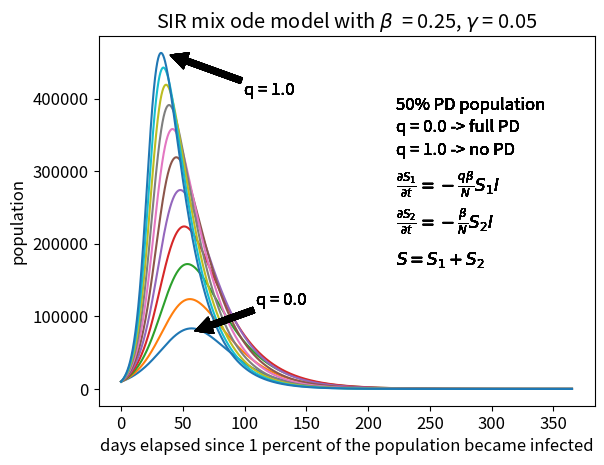

This figure's Python source:
#!/usr/bin/env python3
# -*- coding: utf-8 -*-
"""
Created on Tue Feb 18 14:48:58 2020

[redacted]
"""
# uses the euler method to numerically solve coupled first order ODE's
# for the SIR ODE model using the euler method
# S = Susceptible, I = Infected, R = Removed (recovered/deceased/immune)
# dS/dt = -beta*S*I/N, dI/dt = beta*S*I-gamma*I, dR/dt=gamma*I
# where S+I+R=constant=total population
# https://www.davidketcheson.info/2020/03/19/SIR_Estimating_parameters.html
# https://www.davidketcheson.info/2020/03/19/SIR_predictions.html
# basic assumption beta = 0.25 and gamma = 0.06

# importing packages
import numpy as np
import matplotlib as mpl
import matplotlib.pyplot as plt
import scipy as sp
import math

#initializing parameters
# time step (day)
dt = 0.01
# average number of people that come within infection range of an infected individual
# per day
# ASSUMES NO SOCIAL DISTANCING OR MITIGATION
beta = 0.25
# remove probability per day = 1/(recovery time)
# approximately 16 days (varies from 14 days to a month)
gamma = 0.05

# total population
N = 1E6
# total time (days)
tottime = 365
# initial percent removed (immune)
pr = 0.0
# initial percent infected
pi = 0.01
# initial percent susceptible
ps = 1-pr-pi
# percent isolators (social distance)
psd = 0.5
# plotting
fig = plt.figure()
for i in range(11):
# social distance factor (0 = total isolation, 1 = no isolation)
    q = 0.1*(i-1)
    
    niter = int(math.ceil(tottime/dt))
    t = np.arange(0, tottime, dt)   
    S = np.zeros(niter)
    S1 = np.zeros(niter)
    S2 = np.zeros(niter)
    I = np.zeros(niter)

# initial populations
 
    S[0] = ps*N
    S1[0]= psd*S[0]
    S2[0]= S[0]-S1[0]
    I[0] = pi*N
    
    for j in range(niter-1):
        dS1dt=-q*beta/N*S1[j]*I[j]
        dS2dt=-beta/N*S2[j]*I[j]
        dIdt=-dS1dt-dS2dt-gamma*I[j]
        S1[j+1] = S1[j] + dt*dS1dt 
        S2[j+1] = S2[j] + dt*dS2dt
        I[j+1] = I[j] + dt*dIdt  
        
    S=S1+S2   
    R = N-S-I

#plt.plot(t, S, 'k', label = 'susceptible')
    mpl.rcParams["font.size"] = 12
    
    plt.plot(t, I, label = 'infected')
#plt.plot(t, R, 'b', label = 'recovered')
#plt.plot(t, R+S+I, 'y', label = 'total')
#    plt.gca().legend(('susceptible','infected','recovered','total'))
    plt.title(r'SIR mix ode model with $\beta$  = 0.25, $\gamma$ = 0.05')
    plt.xlabel('days elapsed since 1 percent of the population became infected')
    plt.ylabel('population')
    plt.annotate('q = 0.0', ha = 'center', va = 'bottom', xytext = 
                 (1.3E2, 1.1E5),xy = (60, 0.8E5),arrowprops = {'facecolor' : 'black'})
    plt.annotate('q = 1.0', ha = 'center', va = 'bottom', xytext = 
                 (1.2E2, 4.0E5),xy = (40, 4.6E5),arrowprops = {'facecolor' : 'black'})
    plt.annotate('50% PD population', xy=(0.6, 0.8), xycoords='axes fraction')
    plt.annotate('q = 0.0 -> full PD', xy=(0.6, 0.74), xycoords='axes fraction')
    plt.annotate('q = 1.0 -> no PD', xy=(0.6, 0.68), xycoords='axes fraction')
    plt.annotate(r'$\frac{\partial S_1}{\partial t} = - \frac{q \beta}{N} S_1 I$'
                 , xy=(0.6, 0.58), xycoords='axes fraction')
    plt.annotate(r'$\frac{\partial S_2}{\partial t} = -\frac{\beta}{N} S_2 I$'
                 , xy=(0.6, 0.48), xycoords='axes fraction')
    plt.annotate(r'$S = S_1 + S_2$'
                 , xy=(0.6, 0.38), xycoords='axes fraction')
#    plt.annotate('hello')
#    plt.annotate('q = 1.0', ha = 'center', va = 'bottom', xytext = 
#                 (10, 3.5),xy = (0.69, 0),arrowprops = {'facecolor' : 'black'})

plt.show()

